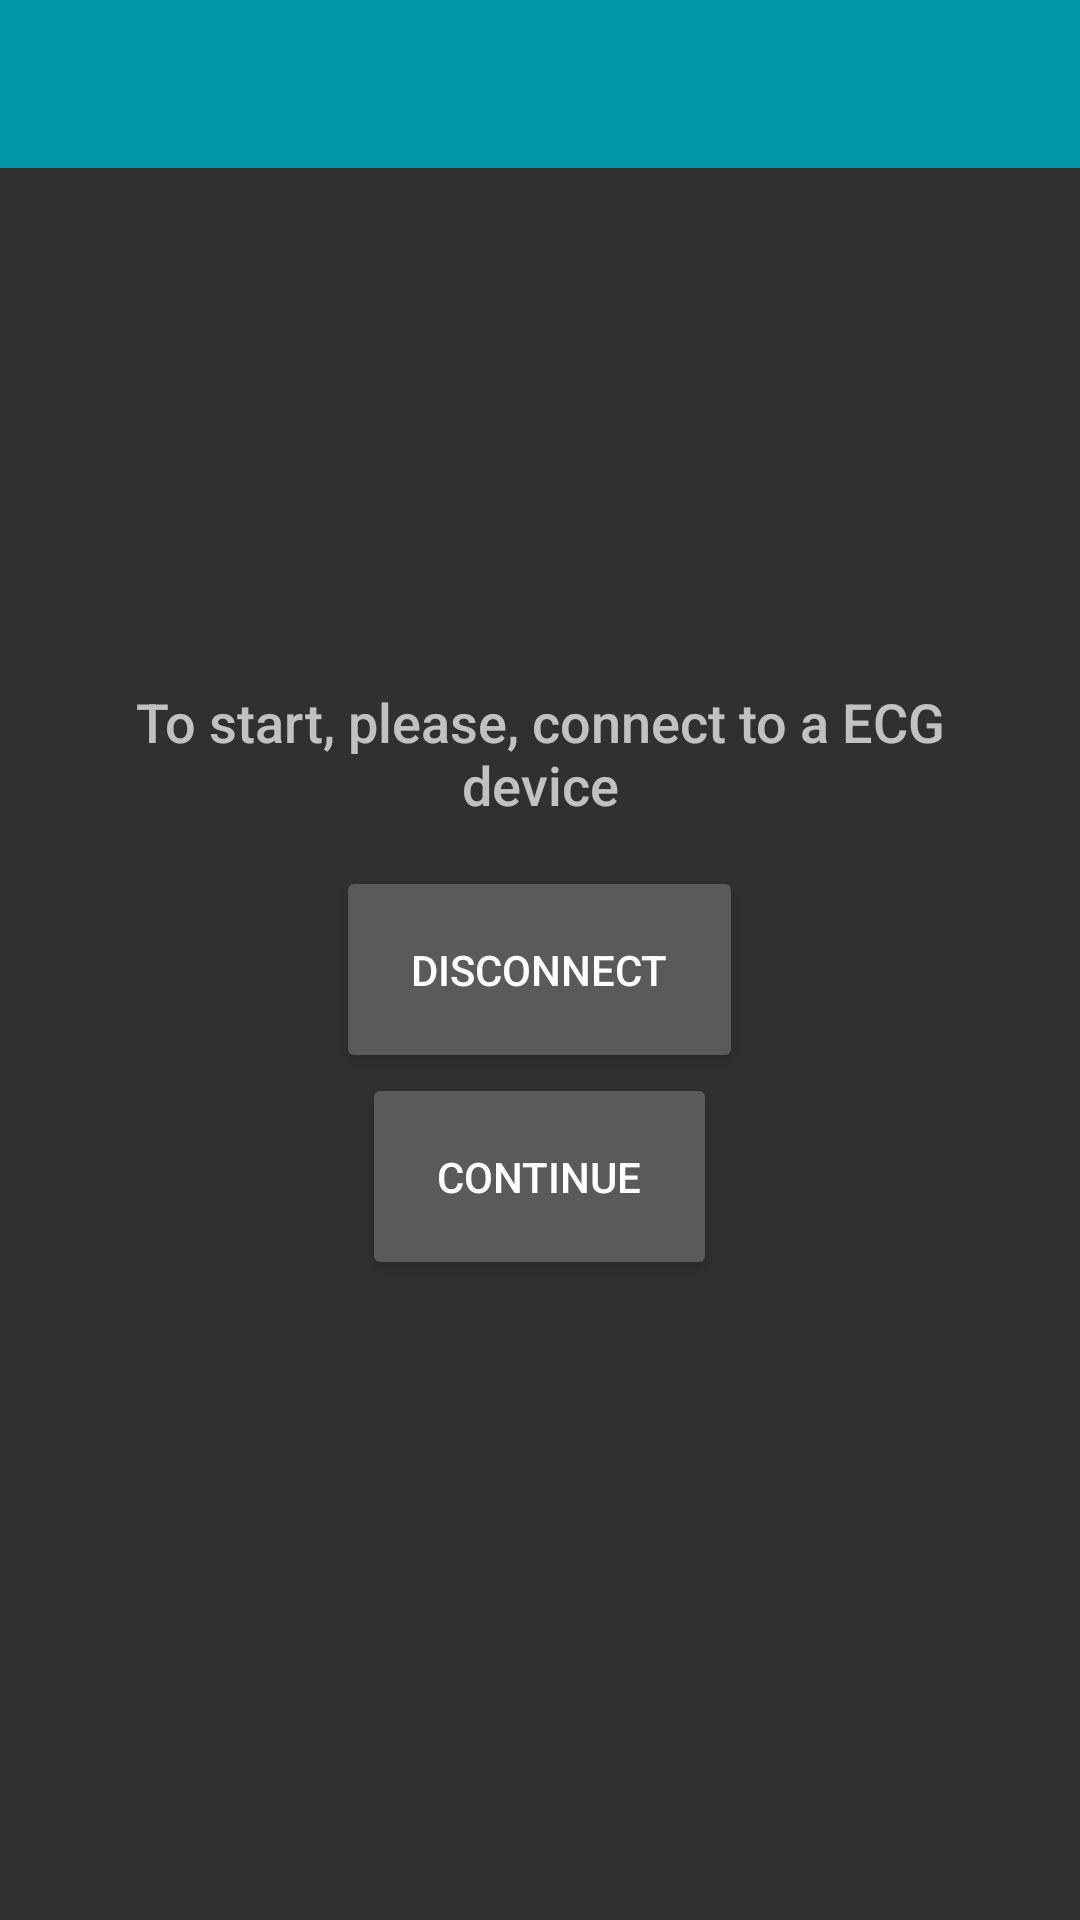

Produce the Android XML layout that renders to this screen, including the resource entries it uses.
<!-- AndroidManifest.xml: application theme AppBaseTheme -->
<!-- res/layout/screen_main_bluetooth_connected.xml -->
<RelativeLayout xmlns:android="http://schemas.android.com/apk/res/android"
    xmlns:tools="http://schemas.android.com/tools"
    android:id="@+id/connected_layout"
    android:layout_width="match_parent"
    android:layout_height="match_parent"
    tools:context="ru.cardiacare.cardiacare.MainActivity" >

    <android.support.v7.widget.Toolbar
        android:id="@+id/main_activity_toolbar_connected"
        android:layout_height="wrap_content"
        android:layout_width="match_parent"
        android:minHeight="?attr/actionBarSize"
        android:background="?attr/colorPrimary" />

    <FrameLayout
        android:id="@+id/container2"
        android:layout_width="match_parent"
        android:layout_height="match_parent" />

    <LinearLayout
        android:layout_width="wrap_content"
        android:layout_height="wrap_content"
        android:orientation="vertical"
        android:layout_centerInParent="true"
        android:gravity="center"
        android:layout_margin="25dp">

        <TextView
            android:layout_width="wrap_content"
            android:layout_height="wrap_content"
            android:gravity="center"
            android:textAppearance="@android:style/TextAppearance.DeviceDefault.Medium"
            android:padding="15dp"
            android:text="@string/start_instruction"/>

        <Button
            android:layout_width="wrap_content"
            android:layout_height="wrap_content"
            android:text="@string/disconnect"
            android:id="@+id/disconnect"
            android:padding="25dp"
            android:layout_gravity="center" />

        <Button
            android:layout_width="wrap_content"
            android:layout_height="wrap_content"
            android:text="@string/continueConnection"
            android:id="@+id/continueConnection"
            android:padding="25dp"
            android:layout_gravity="center" />

    </LinearLayout>

</RelativeLayout>
<!-- resources referenced by this layout -->
<resources>
  <string name="continueConnection">Continue</string>
  <string name="disconnect">Disconnect</string>
  <string name="start_instruction">To start, please, connect to a ECG device</string>
  <style name="AppBaseTheme" parent="Theme.AppCompat.NoActionBar">
  
          <item name="colorPrimary">@color/cardiacare_color_primary</item>
          <item name="colorPrimaryDark">@color/cardiacare_color_primary_darker</item>
          <item name="colorAccent">@color/cardiacare_color_accent</item>
  
      </style>
  <color name="cardiacare_color_primary">#0097A7</color>
  <color name="cardiacare_color_primary_darker">#0097A7</color>
  <color name="cardiacare_color_accent">#6b7770</color>
</resources>
